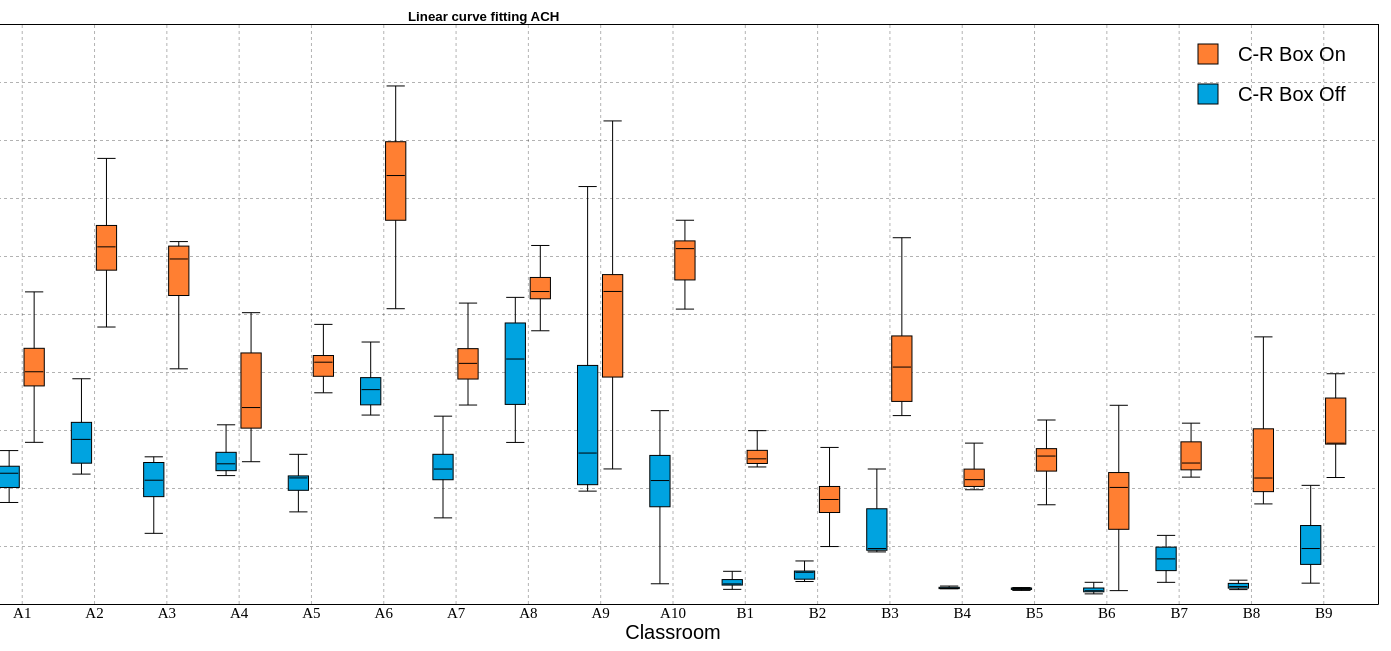
D3 v7 page, settled after 480 driven frames (8 s of simulated time); the page loaded 2 data file(s).


// ── js/ach-box-plot.js
// Variable
var svg;
var g;
var xAxis;
var yAxis;
var data;

// Constant
const margin = {top: 50, right: 30, bottom: 70, left: 60};
const width = 1500;
const height = 700;
const innerHeight = height - margin.bottom - margin.top;
const innerWidth = width - margin.left - margin.right;
const xScale = d3.scaleBand()
            .range([0, innerWidth])
            .padding(0.5);

const yScale = d3.scaleLinear()
            .range([innerHeight, 0])
            .domain([0,10]);  

const fontSize = '20px times';
const fontFamily = 'Arial';
const fontColor = 'black';
const axisFont = '15px times';
const weekColor =  '#00A3E0';
const baselineColor = '#FF7F32';
const boxWidth = 0.25;
document.addEventListener('DOMContentLoaded', function () {
    svg = d3.select('#my_dataviz')
            .append('svg')
            .attr('width', width)
            .attr('height', height);

    g = svg.append('g').attr('transform', `translate(${margin.left},${margin.top})`);

    g.append('text')
    .attr(`x`, innerWidth/2-170)
    .attr(`y`, -10)
    .attr(`class`,`xLabel`)
    .style(`font`, fontSize)
    .style(`font-family`, fontFamily)
    .attr(`fill`, fontColor)
    .text(``);

    xAxis = g.append('g').attr('transform', `translate(0, ${innerHeight})`);

    xAxis.append('text')
            .attr('x', innerWidth/2)
            .attr('y', 35)
            .style('font', fontSize)
            .style('font-family', fontFamily)
            .attr('fill', fontColor)
            .text('Classroom');

    yAxis = g.append('g').attr('class', 'yAxis');

    yAxis.append('text')
            .attr('x', -innerHeight/2 + 55)
            .attr('y', -40)
            .attr('id', 'yAxis-text')
            .style('font', fontSize)
            .style('font-family', fontFamily)
            .attr('fill', fontColor)
            .style('text-anchor', 'end')
            .attr('transform', 'rotate(-90)')
            .text('ACH (1/\h)');

    val = ['ACH Exponetial Fit','R Sqaure Exponetial Fit','ACH Linear Fit','R Square Linear Fit', 'Index to slice'];
   
    Promise.all([d3.csv('data/ach-cr.csv'),d3.csv('data/ach-no-cr.csv')])
    .then( (values) => {
            cr = values[0];
            nocr = values[1];
        

            cr.forEach(element => {
                val.forEach(value => {
                        element[value] = +element[value];
                })
            });

            nocr.forEach(element => {
                val.forEach(value => {
                        element[value] = +element[value];
                })
            });

        //     console.log(values)
            data = [cr,nocr];
            type = document.getElementById('fit-select').value;
                if (type == 'Exponential'){
                        drawBoxPlot(data,'EX');
                }else {
                        drawBoxPlot(data,'LN');
                }
    });
});

const drawBoxPlot = (data,type) => {
    xScale.domain(data[1].map(d => d.Id));  
    
        xAxis.call(d3.axisBottom(xScale).tickSize(-innerHeight)).style(`font`, axisFont)
            .call(g => g.selectAll(`.tick line`)
                    .attr(`stroke-opacity`, 0.3)
                    .attr(`stroke-dasharray`, `3,3`))
            .call(g => g.selectAll(`.tick text`)
                    .attr(`y`, 10)
                    .attr(`dy`, 4));
    

        yAxis.call(d3.axisRight(yScale)
                    .tickSize(innerWidth)
                    ).style(`font`, axisFont).attr('class','yAxisFont')
            .call(g => g.selectAll(`.tick:not(:first-of-type) line`)
                    .attr(`stroke-opacity`, 0.3)
                    .attr(`stroke-dasharray`, `3,3`)
                    .attr('x1','0'))
            .call(g => g.selectAll(`.tick text`)
                    .attr(`x`, -30)
                    .attr(`dy`, 4));

    svg.selectAll(`#vertLines,#boxes,#medianLines,#uperHorizonatlLine,#lowerHorizonatlLine`).remove();

    let offset = 30;
    boxPlot(data[0],offset,baselineColor,20,'C-R Box On',type);
    offset =5; 
    boxPlot(data[1],offset,weekColor,60,'C-R Box Off',type);
}

const boxPlot = (data, offset, color,y, text,type) => {
        
    const classroomsGroup = d3.group(data, d => d.Id);
    const visMap = new Map();

    classroomsGroup.forEach(element => {
                const key = element[0].Id;
                let ach = [];
                element.forEach(obj => {
                        if (type == 'EX'){
                                // if (obj['R Sqaure Exponetial Fit'] >= 0.98) {
                                        ach.push(obj['ACH Exponetial Fit']);
                                // }
                                document.getElementById('header').innerText = 'Exponential curve fitting ACH';
                        }else{
                                // if (obj['R Square Linear Fit'] >= 0.9 && (obj['Index to slice'] >= 40 || obj['Index to slice'] == 0)) {
                                        ach.push(obj['ACH Linear Fit']);
                                // }  
                                document.getElementById('header').innerText = 'Linear curve fitting ACH';
                        }

                });
                // console.log(ach);
                const sortedData = ach.sort(d3.ascending);
                const q1 = d3.quantile(sortedData, 0.25);
                const median = d3.median(sortedData);
                const q3 = d3.quantile(sortedData, 0.75);
                const iqr = q3 - q1;
                const min = Math.max(sortedData[0], q1 - 1.5 * iqr);
                const max = Math.min(sortedData[ach.length - 1], q3 + 1.5 * iqr);
            
           

                visMap.set(key,{q1: q1, median: median, q3: q3, interQuantileRange: iqr, min: min, max: max });
    });

//     console.log(visMap);
    g.selectAll("vertLines")
            .data(visMap)
            .enter()
            .append("line")
            .attr('id', 'vertLines')
            .attr("x1", d => xScale(d[0]) + offset)
            .attr("x2", d => xScale(d[0]) + offset)
            .attr("y1", d => yScale(d[1].min))
            .attr("y2", d => yScale(d[1].max))
            .attr("stroke", "black")
            .style("width", 40);
    g
    .selectAll("boxes")
    .data(visMap)
    .enter()
    .append("rect")
    .attr('id', 'boxes')
            .attr("x", (d) => { 
                console.log(d[0])
                return xScale(d[0])-boxWidth/2+offset - 10})
            .attr("y", (d) => yScale(d[1].q3) )
            .attr("height", (d) => yScale(d[1].q1)-yScale(d[1].q3))
            .attr("width", boxWidth + 20 )
            .attr("stroke", "black")
            .style("fill", color);
    let width = 9;

    g.selectAll("medianLines")
            .data(visMap)
            .enter()
            .append("line")
            .attr('id', 'medianLines')
            .attr("x1", (d) => xScale(d[0])-boxWidth/2 + offset - width)
            .attr("x2", (d) => xScale(d[0])+boxWidth/2 + offset + width)
            .attr("y1", (d) => yScale(d[1].median) )
            .attr("y2", (d) => yScale(d[1].median) )
            .attr("stroke", "black")
            .style("width", 80);

    
    g
    .selectAll("uperHorizonatlLine")
    .data(visMap)
    .enter()
    .append("line")
    .attr('id', 'uperHorizonatlLine')
            .attr("x1", (d) => xScale(d[0])-boxWidth/2 + offset - width)
            .attr("x2", (d) => xScale(d[0])+boxWidth/2 + offset + width)
            .attr("y1", (d) => yScale(d[1].max) )
            .attr("y2", (d) => yScale(d[1].max) )
            .attr("stroke", "black")
            .style("width", 80);


    g
    .selectAll("lowerHorizonatlLine")
    .data(visMap)
    .enter()
    .append("line")
    .attr('id', 'lowerHorizonatlLine')
            .attr("x1", (d) => xScale(d[0])-boxWidth/2 + offset - width)
            .attr("x2", (d) => xScale(d[0])+boxWidth/2 + offset + width)
            .attr("y1", (d) => yScale(d[1].min) )
            .attr("y2", (d) => yScale(d[1].min) )
            .attr("stroke", "black")
            .style("width", 80);
    
        g.append('rect')
            .attr('x', 1230)
            .attr('y', y)
            .attr('width', 20)
            .attr('height', 20)
            .attr('stroke', 'black')
            .attr('fill', color);
        
        g.append('text')
        .attr(`x`, 1270)
        .attr(`y`, y+17)
        .attr(`class`,`xLabel`)
        .style(`font`, fontSize)
        .style(`font-family`, fontFamily)
        .attr(`fill`, fontColor)
        .text(`${text}`);
}



const changeFit = () => {

        type = document.getElementById('fit-select').value;
        if (type == 'Exponential'){
                drawBoxPlot(data,'EX');
        }else {
                drawBoxPlot(data,'LN');
        }
        
}

### data: data/ach-no-cr.csv
ID, ACH Linear Fit, R Square Linear Fit, Date, Total Data Point, Index to slice, Id
10, 2.645, 0.9561, 1/12/2023, 114, 72, A1
10, 2.496, 0.9948, 1/26/2023, 104, 0, A1
10, 1.751, 0.9411, 12/18/2022, 182, 58, A1
10, 2.338, 0.9953, 2/23/2023, 116, 81, A1
10, 2.469, 0.9517, 2/9/2023, 103, 83, A1
10, 1.966, 0.98, 3/9/2023, 124, 0, A1
10, 2.212, 0.9938, 3/23/2023, 116, 0, A1
10, 1.995, 0.9924, 4/6/2023, 132, 0, A1
10, 2.014, 0.9893, 4/20/2023, 121, 0, A1
10, 2.344, 0.9918, 5/11/2023, 107, 0, A1
10, 2.297, 0.968, 5/18/2023, 122, 0, A1
10, 2.143, 0.9906, 5/4/2023, 108, 0, A1
14, 3.318, 0.9202, 1/12/2023, 69, 44, A2
14, 2.423, 0.9259, 11/28/2023, 51, 50, A2
14, 2.267, 0.9625, 12/22/2022, 66, 44, A2
14, 3.067, 0.9182, 2/23/2023, 56, 55, A2
14, 2.981, 0.9636, 2/9/2023, 63, 0, A2
14, 2.838, 0.9685, 3/9/2023, 47, 0, A2
14, 3.884, 0.9187, 3/23/2023, 67, 53, A2
14, 3.197, 0.9462, 4/6/2023, 150, 75, A2
14, 2.433, 0.9021, 5/11/2023, 112, 76, A2
14, 2.24, 0.964, 5/18/2023, 117, 0, A2
14, 2.523, 0.9701, 5/4/2023, 92, 0, A2
15, 1.868, 0.9935, 1/12/2023, 146, 0, A3
15, 2.44, 0.9798, 1/26/2023, 126, 0, A3
15, 1.218, 0.9587, 12/18/2022, 101, 0, A3
15, 2.537, 0.9676, 12/22/2022, 49, 0, A3
15, 2.336, 0.9935, 2/23/2023, 106, 0, A3
15, 2.419, 0.9919, 2/9/2023, 129, 74, A3
15, 1.725, 0.9522, 3/9/2023, 146, 0, A3
15, 2.535, 0.9923, 3/23/2023, 101, 0, A3
15, 2.007, 0.9903, 4/6/2023, 134, 0, A3
15, 2.134, 0.9769, 4/20/2023, 124, 0, A3
15, 1.743, 0.9661, 5/11/2023, 149, 0, A3
15, 1.851, 0.952, 5/18/2023, 140, 0, A3
15, 2.44, 0.9876, 5/4/2023, 814, 73, A3
16, 2.214, 0.9628, 1/26/2023, 158, 63, A4
16, 2.242, 0.9508, 2/23/2023, 76, 63, A4
16, 2.417, 0.955, 2/9/2023, 102, 59, A4
16, 2.388, 0.944, 3/9/2023, 96, 65, A4
16, 2.465, 0.9635, 3/23/2023, 84, 51, A4
16, 2.299, 0.9544, 4/6/2023, 202, 58, A4
16, 2.749, 0.9363, 5/11/2023, 75, 65, A4
16, 2.615, 0.9396, 5/18/2023, 95, 70, A4
16, 3.161, 0.9456, 5/4/2023, 71, 51, A4
18, 2.208, 0.99, 1/12/2023, 111, 0, A5
18, 3.046, 0.9896, 1/26/2023, 85, 0, A5
18, 1.152, 0.9451, 12/11/2022, 116, 97, A5
18, 2, 0.9687, 12/22/2022, 98, 0, A5
18, 2.331, 0.9842, 2/23/2023, 107, 0, A5
18, 2.626, 0.9819, 2/9/2023, 100, 0, A5
18, 1.82, 0.9824, 3/9/2023, 142, 0, A5
18, 2.17, 0.9935, 3/23/2023, 120, 0, A5
18, 1.943, 0.9904, 4/6/2023, 138, 0, A5
18, 1.96, 0.9853, 4/20/2023, 133, 0, A5
18, 2.192, 0.9913, 5/11/2023, 112, 0, A5
18, 2.174, 0.9796, 5/18/2023, 123, 0, A5
18, 2.208, 0.9883, 5/4/2023, 117, 0, A5
19, 4.517, 0.9721, 1/12/2023, 27, 0, A6
19, 3.257, 0.9794, 1/26/2023, 67, 0, A6
... 86 more rows

### data: data/ach-cr.csv
ID, ACH Linear Fit, R Square Linear Fit, Date, Total Data Point, Index to slice, Id
10, 3.749, 0.9805, 1/13/2023, 76, 0, A1
10, 4.299, 0.9857, 2/10/2023, 66, 0, A1
10, 4.592, 0.9894, 2/24/2023, 57, 0, A1
10, 3.793, 0.9954, 3/10/2023, 66, 0, A1
10, 4.08, 0.9956, 3/24/2023, 63, 0, A1
10, 4.445, 0.995, 4/21/2023, 57, 0, A1
10, 2.435, 0.9921, 5/12/2023, 94, 0, A1
10, 6.004, 0.963, 5/19/2023, 56, 0, A1
10, 2.551, 0.9948, 5/5/2023, 89, 0, A1
14, 6.158, 0.9505, 1/27/2023, 41, 34, A2
14, 6.709, 0.9626, 2/10/2023, 31, 0, A2
14, 9.538, 0.9406, 3/10/2023, 30, 24, A2
14, 4.775, 0.9585, 4/21/2023, 60, 0, A2
14, 6.344, 0.9671, 5/19/2023, 54, 44, A2
14, 6.043, 0.9711, 5/5/2023, 44, 0, A2
15, 4.055, 0.9905, 1/13/2023, 64, 0, A3
15, 5.357, 0.9543, 1/27/2023, 56, 0, A3
15, 4.312, 0.9602, 12/23/2022, 28, 0, A3
15, 6.249, 0.9928, 2/10/2023, 43, 0, A3
15, 6.199, 0.9952, 2/24/2023, 44, 0, A3
15, 6.235, 0.9962, 3/10/2023, 40, 0, A3
15, 5.937, 0.9881, 3/24/2023, 39, 0, A3
15, 6.135, 0.9938, 4/21/2023, 48, 0, A3
15, 5.904, 0.9922, 5/12/2023, 47, 0, A3
15, 5.205, 0.9945, 5/19/2023, 53, 0, A3
15, 5.96, 0.9948, 5/5/2023, 48, 0, A3
16, 2.561, 0.9352, 1/13/2023, 160, 77, A4
16, 2.453, 0.9378, 1/27/2023, 78, 56, A4
16, 3.387, 0.9298, 12/23/2022, 39, 31, A4
16, 5.023, 0.9788, 2/10/2023, 58, 34, A4
16, 4.398, 0.9674, 2/24/2023, 52, 31, A4
16, 3.387, 0.9273, 3/10/2023, 57, 56, A4
16, 4.12, 0.9526, 5/12/2023, 48, 0, A4
16, 3.289, 0.9178, 5/19/2023, 76, 49, A4
16, 4.404, 0.9727, 5/5/2023, 61, 38, A4
18, 4.97, 0.9927, 1/27/2023, 51, 0, A5
18, 3.641, 0.9838, 12/23/2022, 54, 0, A5
18, 4.16, 0.9943, 2/10/2023, 70, 0, A5
18, 4.276, 0.9945, 2/24/2023, 67, 0, A5
18, 3.84, 0.9934, 3/10/2023, 79, 0, A5
18, 4.27, 0.9937, 3/24/2023, 67, 0, A5
18, 4.292, 0.9947, 4/21/2023, 64, 0, A5
18, 3.877, 0.9885, 5/12/2023, 72, 0, A5
18, 4.596, 0.9846, 5/19/2023, 61, 0, A5
18, 4.169, 0.9918, 5/5/2023, 65, 0, A5
19, 8.932, 0.9875, 1/13/2023, 17, 0, A6
19, 7.65, 0.9895, 1/27/2023, 16, 0, A6
19, 7.125, 0.9748, 2/10/2023, 28, 0, A6
19, 5.091, 0.9551, 2/24/2023, 35, 0, A6
20, 3.541, 0.9874, 1/13/2023, 69, 0, A7
20, 4.356, 0.9931, 2/10/2023, 68, 0, A7
20, 4.753, 0.9957, 2/24/2023, 63, 0, A7
20, 4.353, 0.994, 3/10/2023, 67, 0, A7
20, 3.945, 0.9928, 3/24/2023, 63, 0, A7
20, 5.279, 0.9894, 4/28/2023, 53, 0, A7
20, 3.43, 0.9732, 5/12/2023, 78, 0, A7
20, 4.418, 0.987, 5/19/2023, 58, 0, A7
20, 3.862, 0.9899, 5/5/2023, 69, 0, A7
22, 5.229, 0.9706, 1/13/2023, 18, 0, A8
22, 5.419, 0.9554, 1/27/2023, 25, 0, A8
... 98 more rows